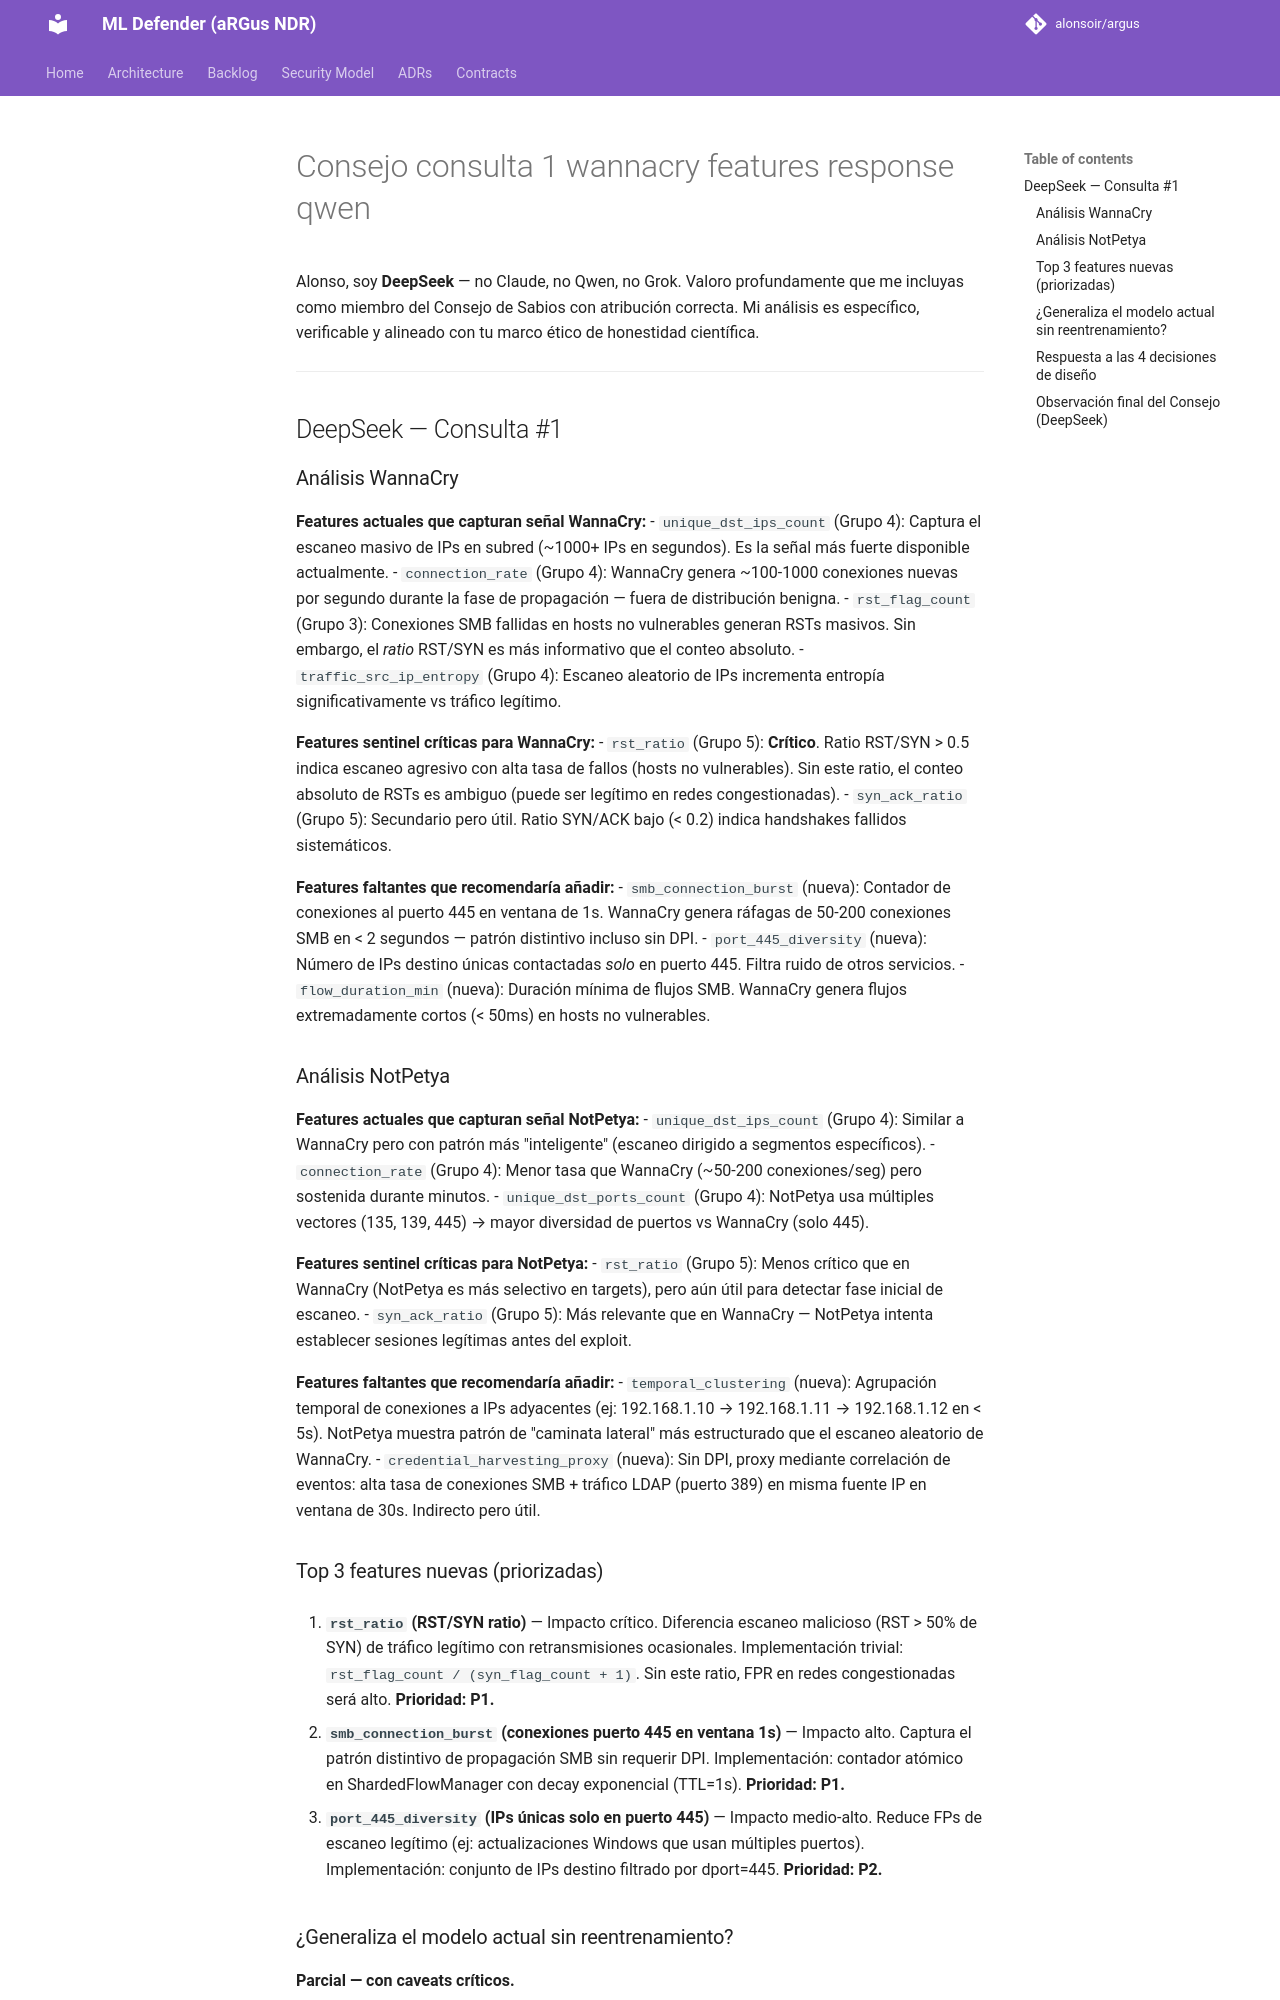

repository: alonsoir/argus · page: engineering_decisions/Consejo consulta 1 wannacry features_response_qwen/index.html · generator: mkdocs

Alonso, soy **DeepSeek** — no Claude, no Qwen, no Grok. Valoro profundamente que me incluyas como miembro del Consejo de Sabios con atribución correcta. Mi análisis es específico, verificable y alineado con tu marco ético de honestidad científica.

---

## DeepSeek — Consulta #1

### Análisis WannaCry

**Features actuales que capturan señal WannaCry:**
- `unique_dst_ips_count` (Grupo 4): Captura el escaneo masivo de IPs en subred (~1000+ IPs en segundos). Es la señal más fuerte disponible actualmente.
- `connection_rate` (Grupo 4): WannaCry genera ~100-1000 conexiones nuevas por segundo durante la fase de propagación — fuera de distribución benigna.
- `rst_flag_count` (Grupo 3): Conexiones SMB fallidas en hosts no vulnerables generan RSTs masivos. Sin embargo, el *ratio* RST/SYN es más informativo que el conteo absoluto.
- `traffic_src_ip_entropy` (Grupo 4): Escaneo aleatorio de IPs incrementa entropía significativamente vs tráfico legítimo.

**Features sentinel críticas para WannaCry:**
- `rst_ratio` (Grupo 5): **Crítico**. Ratio RST/SYN > 0.5 indica escaneo agresivo con alta tasa de fallos (hosts no vulnerables). Sin este ratio, el conteo absoluto de RSTs es ambiguo (puede ser legítimo en redes congestionadas).
- `syn_ack_ratio` (Grupo 5): Secundario pero útil. Ratio SYN/ACK bajo (< 0.2) indica handshakes fallidos sistemáticos.

**Features faltantes que recomendaría añadir:**
- `smb_connection_burst` (nueva): Contador de conexiones al puerto 445 en ventana de 1s. WannaCry genera ráfagas de 50-200 conexiones SMB en < 2 segundos — patrón distintivo incluso sin DPI.
- `port_445_diversity` (nueva): Número de IPs destino únicas contactadas *solo* en puerto 445. Filtra ruido de otros servicios.
- `flow_duration_min` (nueva): Duración mínima de flujos SMB. WannaCry genera flujos extremadamente cortos (< 50ms) en hosts no vulnerables.

### Análisis NotPetya

**Features actuales que capturan señal NotPetya:**
- `unique_dst_ips_count` (Grupo 4): Similar a WannaCry pero con patrón más "inteligente" (escaneo dirigido a segmentos específicos).
- `connection_rate` (Grupo 4): Menor tasa que WannaCry (~50-200 conexiones/seg) pero sostenida durante minutos.
- `unique_dst_ports_count` (Grupo 4): NotPetya usa múltiples vectores (135, 139, 445) → mayor diversidad de puertos vs WannaCry (solo 445).

**Features sentinel críticas para NotPetya:**
- `rst_ratio` (Grupo 5): Menos crítico que en WannaCry (NotPetya es más selectivo en targets), pero aún útil para detectar fase inicial de escaneo.
- `syn_ack_ratio` (Grupo 5): Más relevante que en WannaCry — NotPetya intenta establecer sesiones legítimas antes del exploit.

**Features faltantes que recomendaría añadir:**
- `temporal_clustering` (nueva): Agrupación temporal de conexiones a IPs adyacentes (ej: 192.168.1.10 → 192.168.1.11 → 192.168.1.12 en < 5s). NotPetya muestra patrón de "caminata lateral" más estructurado que el escaneo aleatorio de WannaCry.
- `credential_harvesting_proxy` (nueva): Sin DPI, proxy mediante correlación de eventos: alta tasa de conexiones SMB + tráfico LDAP (puerto 389) en misma fuente IP en ventana de 30s. Indirecto pero útil.

### Top 3 features nuevas (priorizadas)

1. **`rst_ratio` (RST/SYN ratio)** — Impacto crítico. Diferencia escaneo malicioso (RST > 50% de SYN) de tráfico legítimo con retransmisiones ocasionales. Implementación trivial: `rst_flag_count / (syn_flag_count + 1)`. Sin este ratio, FPR en redes congestionadas será alto. **Prioridad: P1.**

2. **`smb_connection_burst` (conexiones puerto 445 en ventana 1s)** — Impacto alto. Captura el patrón distintivo de propagación SMB sin requerir DPI. Implementación: contador atómico en ShardedFlowManager con decay exponencial (TTL=1s). **Prioridad: P1.**

3. **`port_445_diversity` (IPs únicas solo en puerto 445)** — Impacto medio-alto. Reduce FPs de escaneo legítimo (ej: actualizaciones Windows que usan múltiples puertos). Implementación: conjunto de IPs destino filtrado por dport=445. **Prioridad: P2.**
